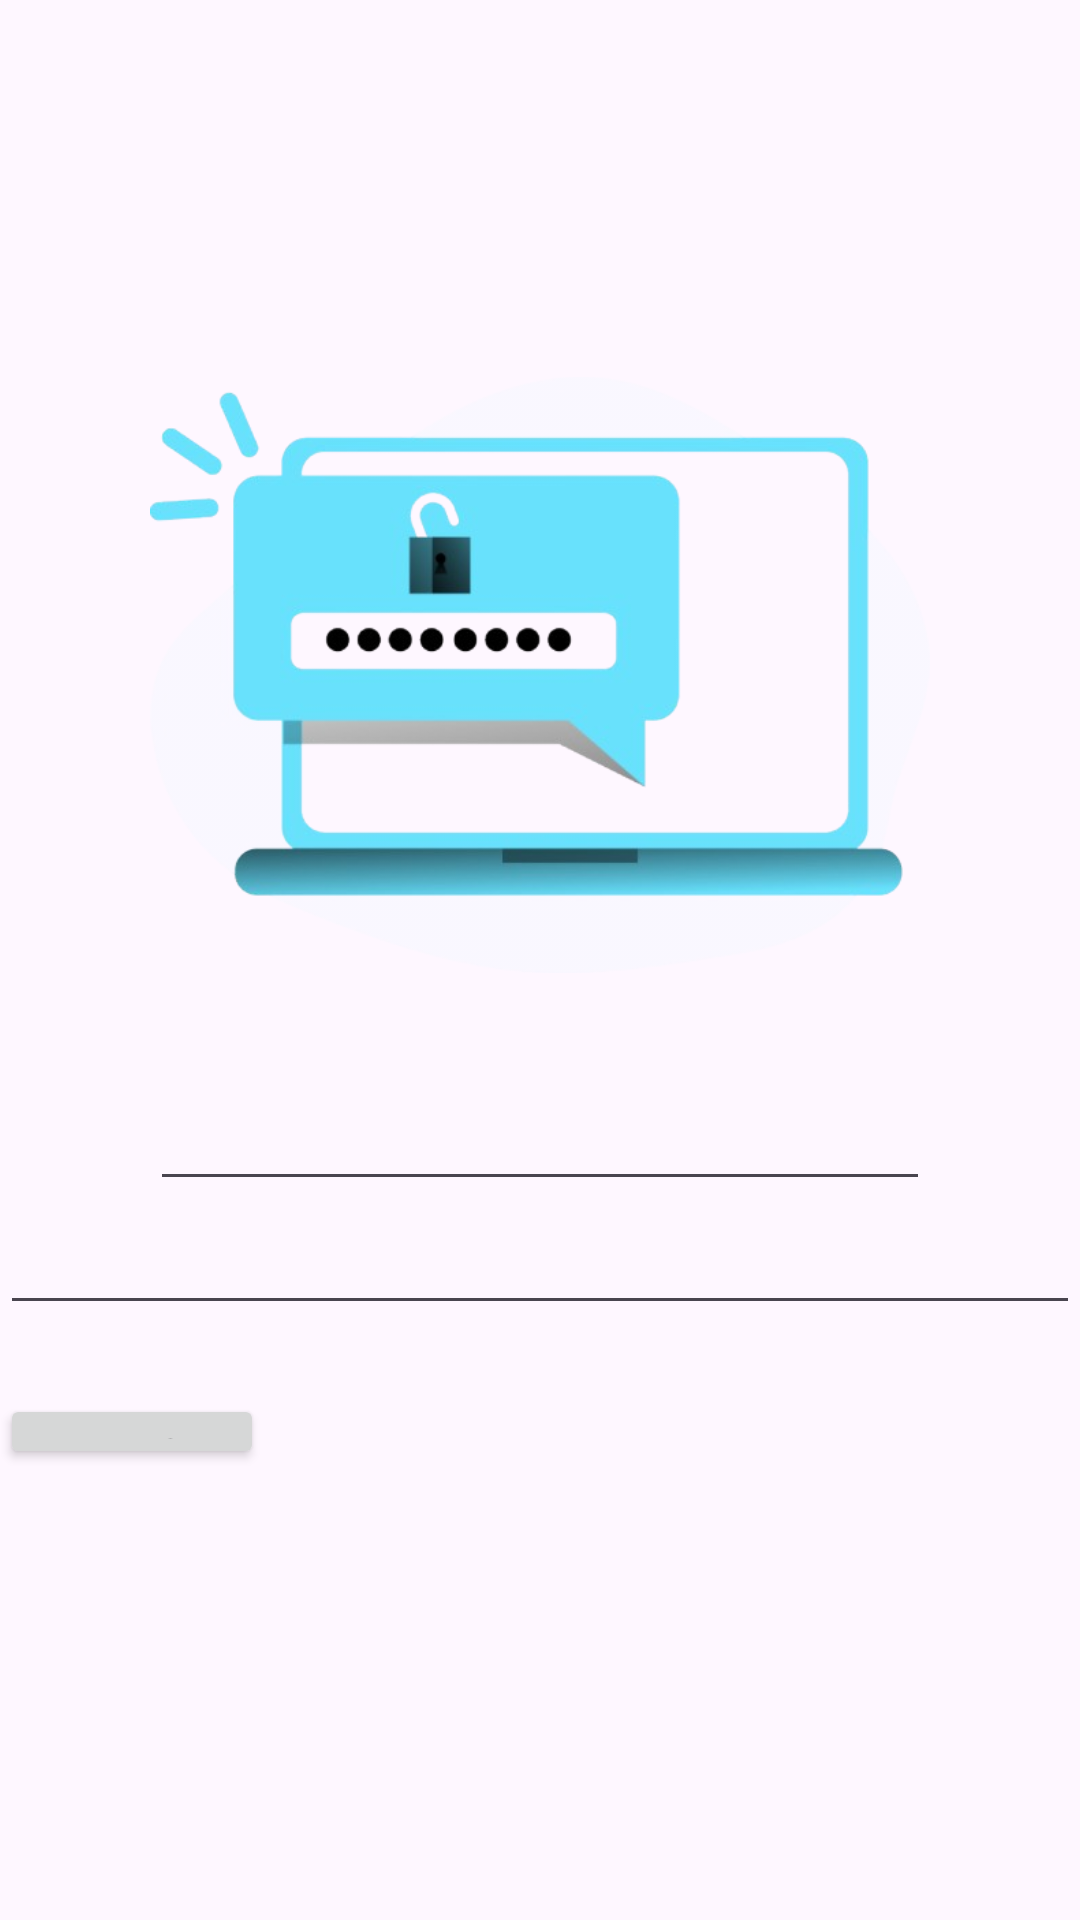

Layout XML and referenced resources for this Android screen:
<!-- AndroidManifest.xml: application theme Theme.Bhojpur_tourism5 -->
<!-- res/layout/activity_relative_uiactivity.xml -->
<?xml version="1.0" encoding="utf-8"?>
<RelativeLayout xmlns:android="http://schemas.android.com/apk/res/android"
    xmlns:app="http://schemas.android.com/apk/res-auto"
    xmlns:tools="http://schemas.android.com/tools"
    android:id="@+id/main"
    android:layout_width="match_parent"
    android:layout_height="match_parent"
    tools:context=".RelativeUIActivity">

    <ImageView
        android:id="@+id/imageView2"
        android:layout_width="wrap_content"
        android:layout_height="250dp"
        android:layout_marginTop="100dp"
        android:layout_marginLeft="50dp"
        android:layout_marginRight="50dp"
        app:srcCompat="@drawable/img_ilus" />

    <EditText
        android:id="@+id/editTextTextEmailAddress"
        android:layout_width="match_parent"
        android:layout_height="wrap_content"
        android:layout_below="@id/imageView2"
        android:layout_marginLeft="50dp"
        android:layout_marginTop="9dp"
        android:layout_marginRight="50dp"
        android:ems="10"
        android:inputType="textEmailAddress" />

    <EditText
        android:id="@+id/editTextTextPassword"
        android:layout_width="match_parent"
        android:layout_height="wrap_content"
        android:layout_below="@id/editTextTextEmailAddress"
        android:ems="10"
        android:inputType="textPassword" />

    <Button
        android:id="@+id/button"
        android:layout_width="wrap_content"
        android:layout_height="25dp"
        android:layout_below="@id/editTextTextPassword"
        android:layout_marginTop="23dp"
        android:text="Button" />
</RelativeLayout>
<!-- resources referenced by this layout -->
<resources>
  <!-- drawable img_ilus: png bitmap (drawable, 79071 bytes) -->
  <style name="Theme.Bhojpur_tourism5" parent="Base.Theme.Bhojpur_tourism5" />
  <style name="Base.Theme.Bhojpur_tourism5" parent="Theme.Material3.DayNight.NoActionBar">
          
          
      </style>
</resources>
